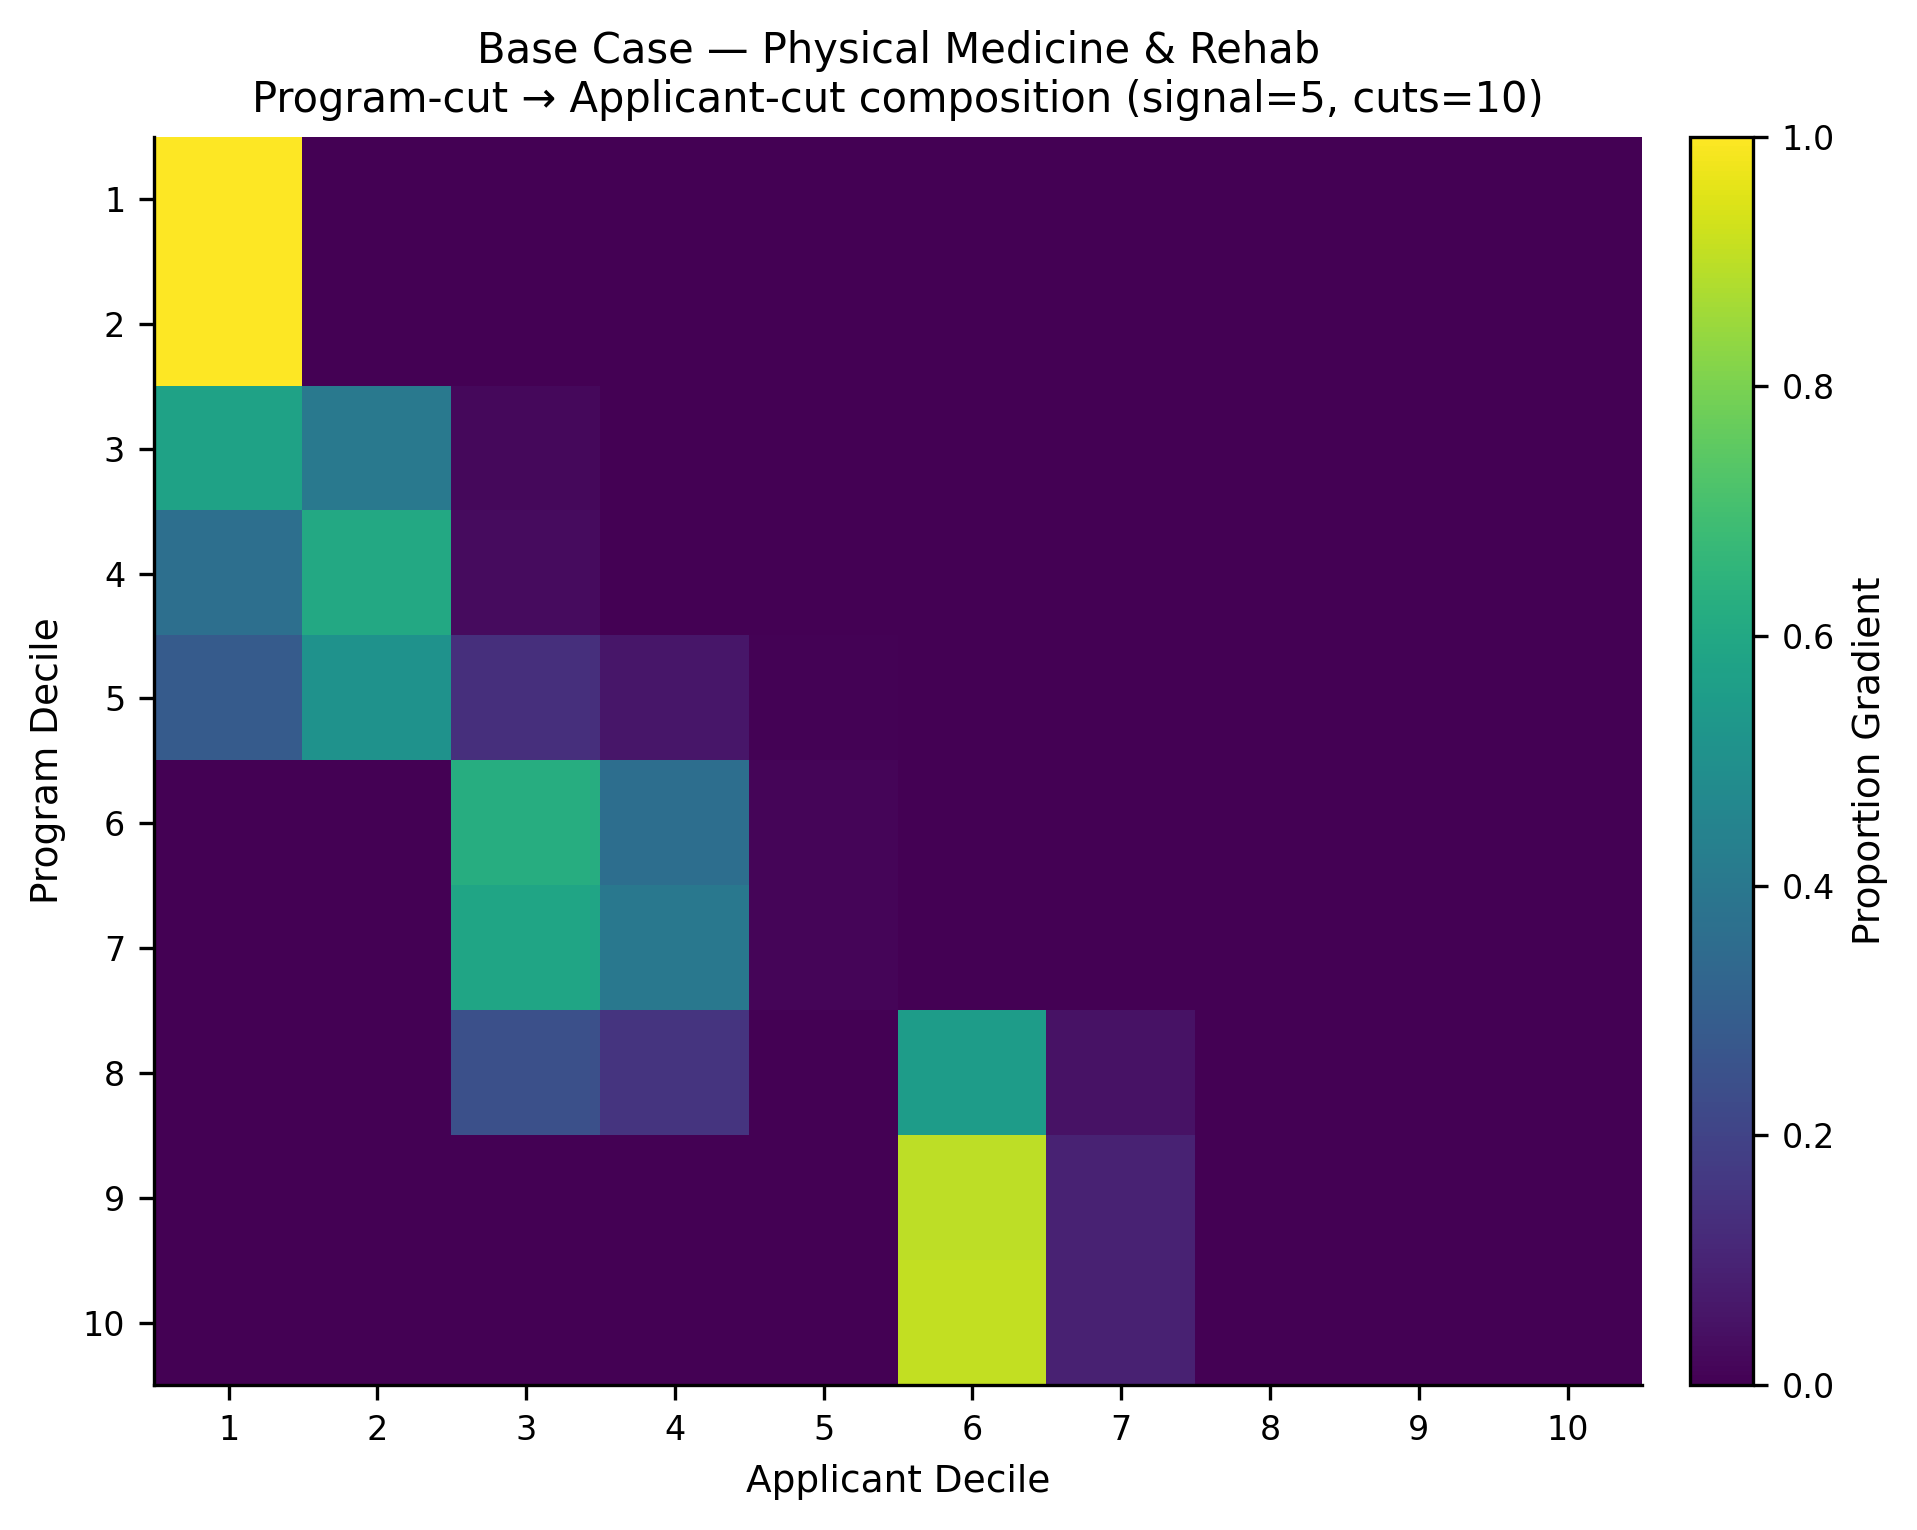

The file beside this chart, header and first rows:
, app_cut_1, app_cut_2, app_cut_3, app_cut_4, app_cut_5, app_cut_6, app_cut_7, app_cut_8, app_cut_9, app_cut_10
prog_cut_1, 1.0, 0.0, 0.0, 0.0, 0.0, 0.0, 0.0, 0.0, 0.0, 0.0
prog_cut_2, 1.0, 0.0, 0.0, 0.0, 0.0, 0.0, 0.0, 0.0, 0.0, 0.0
prog_cut_3, 0.5777, 0.4024, 0.01989, 0.0, 0.0, 0.0, 0.0, 0.0, 0.0, 0.0
prog_cut_4, 0.3657, 0.6048, 0.02945, 0.0, 0.0, 0.0, 0.0, 0.0, 0.0, 0.0
prog_cut_5, 0.2889, 0.5109, 0.1359, 0.05992, 0.004392, 0.0, 0.0, 0.0, 0.0, 0.0
prog_cut_6, 0.0, 0.0, 0.6239, 0.3616, 0.01447, 0.0, 0.0, 0.0, 0.0, 0.0
prog_cut_7, 0.0, 0.0, 0.5881, 0.3992, 0.0127, 0.0, 0.0, 0.0, 0.0, 0.0
prog_cut_8, 0.0, 0.0, 0.2438, 0.1507, 0.001861, 0.5541, 0.0487, 0.0008333, 0.0, 0.0
prog_cut_9, 0.0, 0.0, 0.0, 0.0, 0.0, 0.9022, 0.09418, 0.003669, 0.0, 0.0
prog_cut_10, 0.0, 0.0, 0.0, 0.0, 0.0, 0.9091, 0.09007, 0.0008696, 0.0, 0.0
